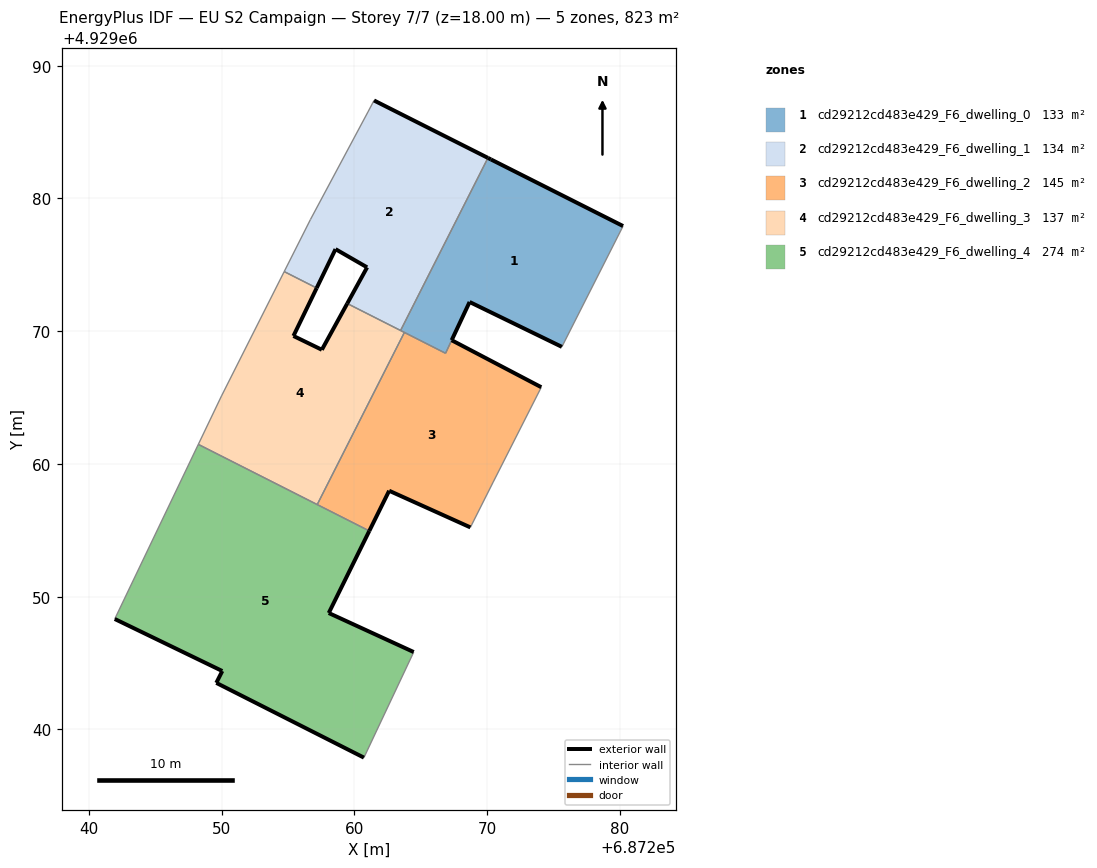
=== STOREY PLAN SPEC (per zone: floor XY polygon, exterior-wall plan segments, windows/doors) ===
zone 1: cd29212cd483e429_F6_dwelling_0  (133.0 m²)
  floor: (687275.62, 4929068.82) (687280.23, 4929077.92) (687270.28, 4929082.94) (687270.06, 4929083.05) (687263.47, 4929070.05) (687266.86, 4929068.34) (687268.67, 4929072.20)
  exterior wall: (687270.06, 4929083.05) – (687270.28, 4929082.94)  [0.2 m]
  exterior wall: (687270.28, 4929082.94) – (687280.23, 4929077.92)  [11.1 m]
  exterior wall: (687275.62, 4929068.82) – (687268.67, 4929072.20)  [7.7 m]
  exterior wall: (687268.67, 4929072.20) – (687267.33, 4929069.33)  [3.2 m]
  exterior wall: (687267.32, 4929069.32) – (687267.33, 4929069.33)  [0.0 m]
  interior walls: 6
zone 2: cd29212cd483e429_F6_dwelling_1  (133.6 m²)
  floor: (687263.47, 4929070.05) (687270.06, 4929083.05) (687261.47, 4929087.38) (687261.01, 4929086.51) (687256.68, 4929078.41) (687254.71, 4929074.49) (687257.15, 4929073.25) (687258.57, 4929076.18) (687260.95, 4929074.81) (687259.46, 4929072.09)
  exterior wall: (687259.46, 4929072.09) – (687260.95, 4929074.81)  [3.1 m]
  exterior wall: (687260.95, 4929074.81) – (687258.57, 4929076.18)  [2.7 m]
  exterior wall: (687258.57, 4929076.18) – (687257.15, 4929073.25)  [3.3 m]
  exterior wall: (687261.47, 4929087.38) – (687270.06, 4929083.05)  [9.6 m]
  interior walls: 6
zone 3: cd29212cd483e429_F6_dwelling_2  (145.1 m²)
  floor: (687270.45, 4929058.64) (687274.07, 4929065.78) (687267.32, 4929069.32) (687266.86, 4929068.34) (687263.76, 4929069.91) (687257.19, 4929056.94) (687261.12, 4929054.96) (687262.61, 4929057.98) (687268.73, 4929055.22)
  exterior wall: (687262.61, 4929057.98) – (687261.12, 4929054.96)  [3.4 m]
  exterior wall: (687267.32, 4929069.32) – (687274.07, 4929065.78)  [7.6 m]
  exterior wall: (687268.73, 4929055.22) – (687262.61, 4929057.98)  [6.7 m]
  interior walls: 7
zone 4: cd29212cd483e429_F6_dwelling_3  (137.2 m²)
  floor: (687257.19, 4929056.94) (687263.76, 4929069.91) (687259.46, 4929072.09) (687257.54, 4929068.60) (687255.40, 4929069.64) (687257.15, 4929073.25) (687254.71, 4929074.49) (687249.98, 4929065.12) (687248.24, 4929061.48)
  exterior wall: (687255.40, 4929069.64) – (687257.54, 4929068.60)  [2.4 m]
  exterior wall: (687257.54, 4929068.60) – (687259.46, 4929072.09)  [4.0 m]
  exterior wall: (687257.15, 4929073.25) – (687255.40, 4929069.64)  [4.0 m]
  interior walls: 7
zone 5: cd29212cd483e429_F6_dwelling_4  (274.4 m²)
  floor: (687260.71, 4929037.88) (687264.46, 4929045.83) (687258.06, 4929048.77) (687261.12, 4929054.96) (687248.24, 4929061.48) (687241.94, 4929048.32) (687250.04, 4929044.40) (687249.59, 4929043.51)
  exterior wall: (687261.12, 4929054.96) – (687258.06, 4929048.77)  [6.9 m]
  exterior wall: (687258.06, 4929048.77) – (687264.46, 4929045.83)  [7.0 m]
  exterior wall: (687260.71, 4929037.88) – (687249.59, 4929043.51)  [12.5 m]
  exterior wall: (687249.59, 4929043.51) – (687250.04, 4929044.40)  [1.0 m]
  exterior wall: (687250.04, 4929044.40) – (687241.94, 4929048.32)  [9.0 m]
  interior walls: 4

=== DERIVED (storey summary) ===
Building: EU S2 Campaign
Storey: 7 of 7  (floor level z = 18.00 m)
Storey gross floor area: 823.3 m²
Zones on this storey: 5
  - cd29212cd483e429_F6_dwelling_0: floor 133.0 m²; exterior wall 22.3 m (66.9 m²); WWR 0.0%
  - cd29212cd483e429_F6_dwelling_1: floor 133.6 m²; exterior wall 18.7 m (56.2 m²); WWR 0.0%
  - cd29212cd483e429_F6_dwelling_2: floor 145.1 m²; exterior wall 17.7 m (53.1 m²); WWR 0.0%
  - cd29212cd483e429_F6_dwelling_3: floor 137.2 m²; exterior wall 10.4 m (31.1 m²); WWR 0.0%
  - cd29212cd483e429_F6_dwelling_4: floor 274.4 m²; exterior wall 36.4 m (109.2 m²); WWR 0.0%
Zone adjacency (shared interzone walls):
  - cd29212cd483e429_F6_dwelling_0 ↔ cd29212cd483e429_F6_dwelling_1
  - cd29212cd483e429_F6_dwelling_0 ↔ cd29212cd483e429_F6_dwelling_2
  - cd29212cd483e429_F6_dwelling_0 ↔ cd29212cd483e429_F6_dwelling_3
  - cd29212cd483e429_F6_dwelling_1 ↔ cd29212cd483e429_F6_dwelling_3
  - cd29212cd483e429_F6_dwelling_2 ↔ cd29212cd483e429_F6_dwelling_3
  - cd29212cd483e429_F6_dwelling_2 ↔ cd29212cd483e429_F6_dwelling_4
  - cd29212cd483e429_F6_dwelling_3 ↔ cd29212cd483e429_F6_dwelling_4